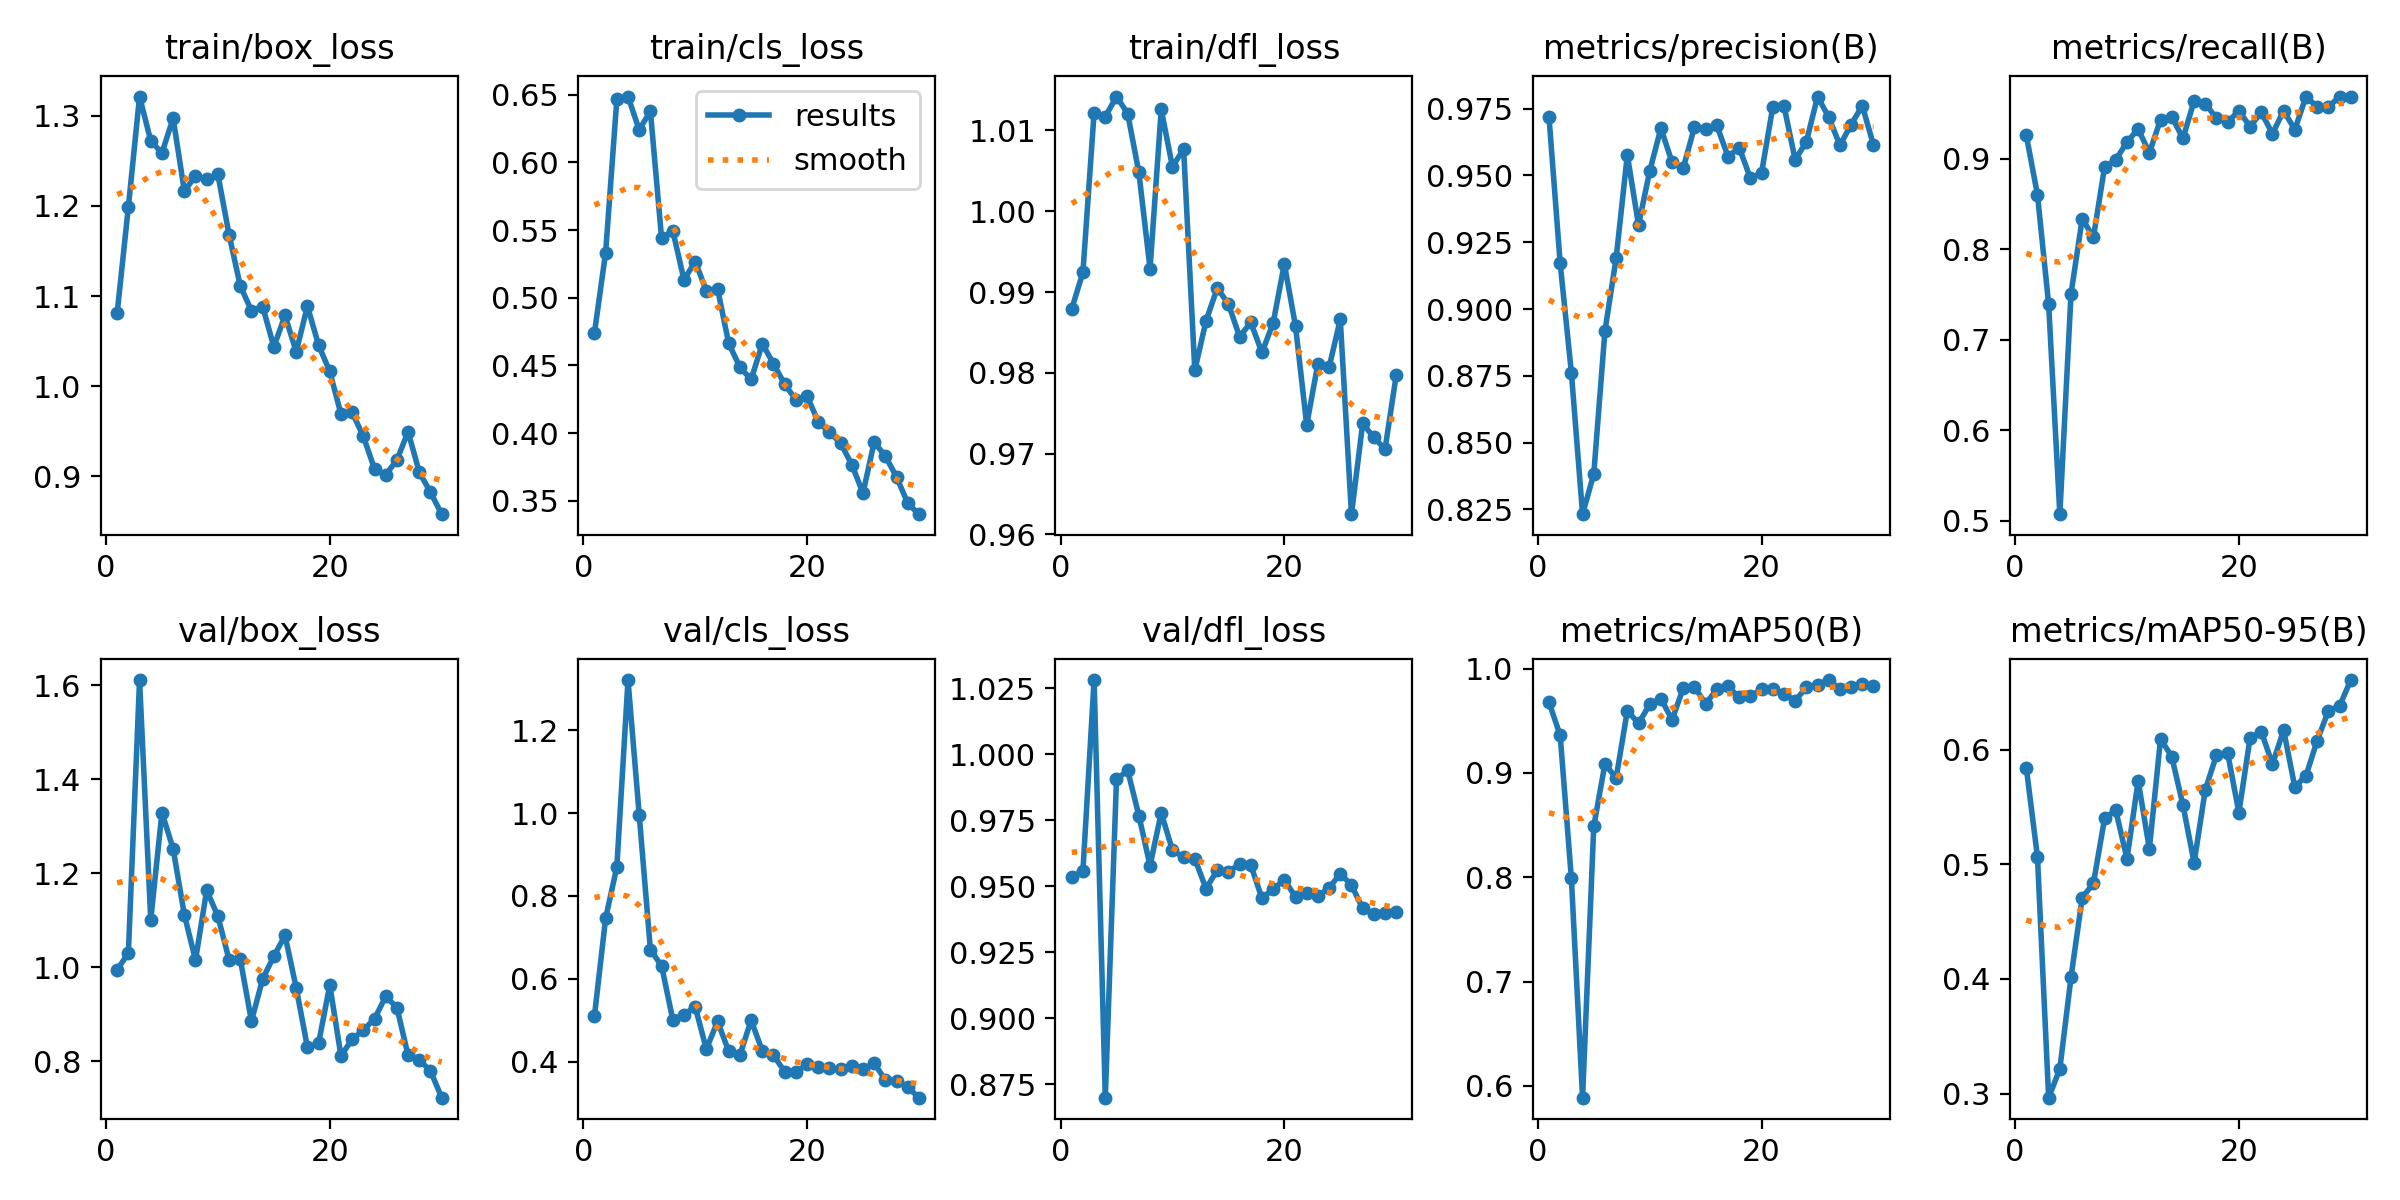

Source data for this figure (header and first rows):
epoch, train/box_loss, train/cls_loss, train/dfl_loss, metrics/precision(B), metrics/recall(B), metrics/mAP50(B), metrics/mAP50-95(B), val/box_loss, val/cls_loss, val/dfl_loss, lr/pg0, lr/pg1, lr/pg2
1, 1.081, 0.474, 0.9879, 0.9719, 0.9261, 0.9677, 0.5844, 0.9944, 0.5099, 0.9537, 0.07632, 0.002356, 0.002356
2, 1.199, 0.5335, 0.9924, 0.9171, 0.8604, 0.9359, 0.5063, 1.03, 0.7463, 0.9558, 0.05211, 0.004593, 0.004593
3, 1.321, 0.6466, 1.012, 0.8762, 0.7393, 0.7988, 0.2964, 1.611, 0.8698, 1.028, 0.02775, 0.006674, 0.006674
4, 1.272, 0.6487, 1.012, 0.8232, 0.5072, 0.5888, 0.3216, 1.101, 1.321, 0.87, 0.008159, 0.008159, 0.008159
5, 1.259, 0.6241, 1.014, 0.8382, 0.751, 0.8487, 0.4015, 1.329, 0.9958, 0.9906, 0.007861, 0.007861, 0.007861
6, 1.297, 0.638, 1.012, 0.8918, 0.8338, 0.9086, 0.4709, 1.252, 0.67, 0.9939, 0.007564, 0.007564, 0.007564
7, 1.217, 0.5439, 1.005, 0.919, 0.8132, 0.8951, 0.4832, 1.112, 0.6311, 0.9769, 0.007267, 0.007267, 0.007267
8, 1.233, 0.5496, 0.9929, 0.9577, 0.8911, 0.9595, 0.54, 1.015, 0.5011, 0.9579, 0.00697, 0.00697, 0.00697
9, 1.229, 0.5133, 1.013, 0.9315, 0.8989, 0.9475, 0.5469, 1.164, 0.5133, 0.9779, 0.006673, 0.006673, 0.006673
10, 1.235, 0.5268, 1.006, 0.9516, 0.9186, 0.9656, 0.5048, 1.109, 0.5324, 0.9637, 0.006375, 0.006375, 0.006375
11, 1.168, 0.5053, 1.008, 0.9677, 0.933, 0.9712, 0.5727, 1.016, 0.4299, 0.9611, 0.006078, 0.006078, 0.006078
12, 1.111, 0.5067, 0.9803, 0.9549, 0.9067, 0.9508, 0.5134, 1.018, 0.4967, 0.9605, 0.005781, 0.005781, 0.005781
13, 1.084, 0.4663, 0.9864, 0.9528, 0.9434, 0.9814, 0.6092, 0.8854, 0.4249, 0.9492, 0.005484, 0.005484, 0.005484
14, 1.088, 0.4487, 0.9905, 0.9682, 0.9466, 0.9824, 0.5939, 0.9751, 0.4155, 0.9561, 0.005187, 0.005187, 0.005187
15, 1.044, 0.4396, 0.9886, 0.9674, 0.9226, 0.9662, 0.5516, 1.023, 0.4998, 0.9555, 0.00489, 0.00489, 0.00489
16, 1.079, 0.4659, 0.9845, 0.9687, 0.9639, 0.9801, 0.5013, 1.068, 0.4258, 0.9585, 0.004592, 0.004592, 0.004592
17, 1.038, 0.4513, 0.9862, 0.9571, 0.9611, 0.9829, 0.5651, 0.956, 0.4151, 0.9581, 0.004295, 0.004295, 0.004295
18, 1.089, 0.4361, 0.9825, 0.9604, 0.9447, 0.9724, 0.5952, 0.8303, 0.3757, 0.9455, 0.003998, 0.003998, 0.003998
19, 1.046, 0.4247, 0.9862, 0.949, 0.9404, 0.9738, 0.5967, 0.8384, 0.3746, 0.949, 0.003701, 0.003701, 0.003701
20, 1.016, 0.4275, 0.9935, 0.9511, 0.9533, 0.9799, 0.5451, 0.9623, 0.393, 0.9525, 0.003404, 0.003404, 0.003404
21, 0.969, 0.4083, 0.9858, 0.9757, 0.9355, 0.9801, 0.6101, 0.8115, 0.3872, 0.946, 0.003106, 0.003106, 0.003106
22, 0.9709, 0.4006, 0.9735, 0.976, 0.9515, 0.9758, 0.6157, 0.8469, 0.3836, 0.9473, 0.002809, 0.002809, 0.002809
23, 0.9443, 0.3926, 0.9811, 0.9559, 0.9276, 0.9689, 0.5873, 0.8664, 0.3814, 0.9464, 0.002512, 0.002512, 0.002512
24, 0.9082, 0.3767, 0.9807, 0.9626, 0.9533, 0.9823, 0.6169, 0.8904, 0.3904, 0.9494, 0.002215, 0.002215, 0.002215
25, 0.9017, 0.3557, 0.9866, 0.9796, 0.9323, 0.9847, 0.5673, 0.938, 0.3818, 0.9548, 0.001918, 0.001918, 0.001918
26, 0.9183, 0.3934, 0.9625, 0.9718, 0.9689, 0.989, 0.5773, 0.9142, 0.3958, 0.9505, 0.001621, 0.001621, 0.001621
27, 0.9494, 0.3829, 0.9737, 0.9613, 0.9572, 0.9802, 0.6079, 0.8125, 0.3553, 0.9416, 0.001324, 0.001324, 0.001324
28, 0.9045, 0.3676, 0.972, 0.9691, 0.9572, 0.9825, 0.6338, 0.8028, 0.3537, 0.9394, 0.001026, 0.001026, 0.001026
29, 0.8823, 0.3481, 0.9706, 0.9761, 0.9689, 0.9855, 0.638, 0.7796, 0.3383, 0.9399, 0.0007291, 0.0007291, 0.0007291
30, 0.858, 0.3401, 0.9797, 0.9614, 0.9684, 0.9831, 0.6606, 0.7226, 0.3127, 0.9401, 0.0004319, 0.0004319, 0.0004319
